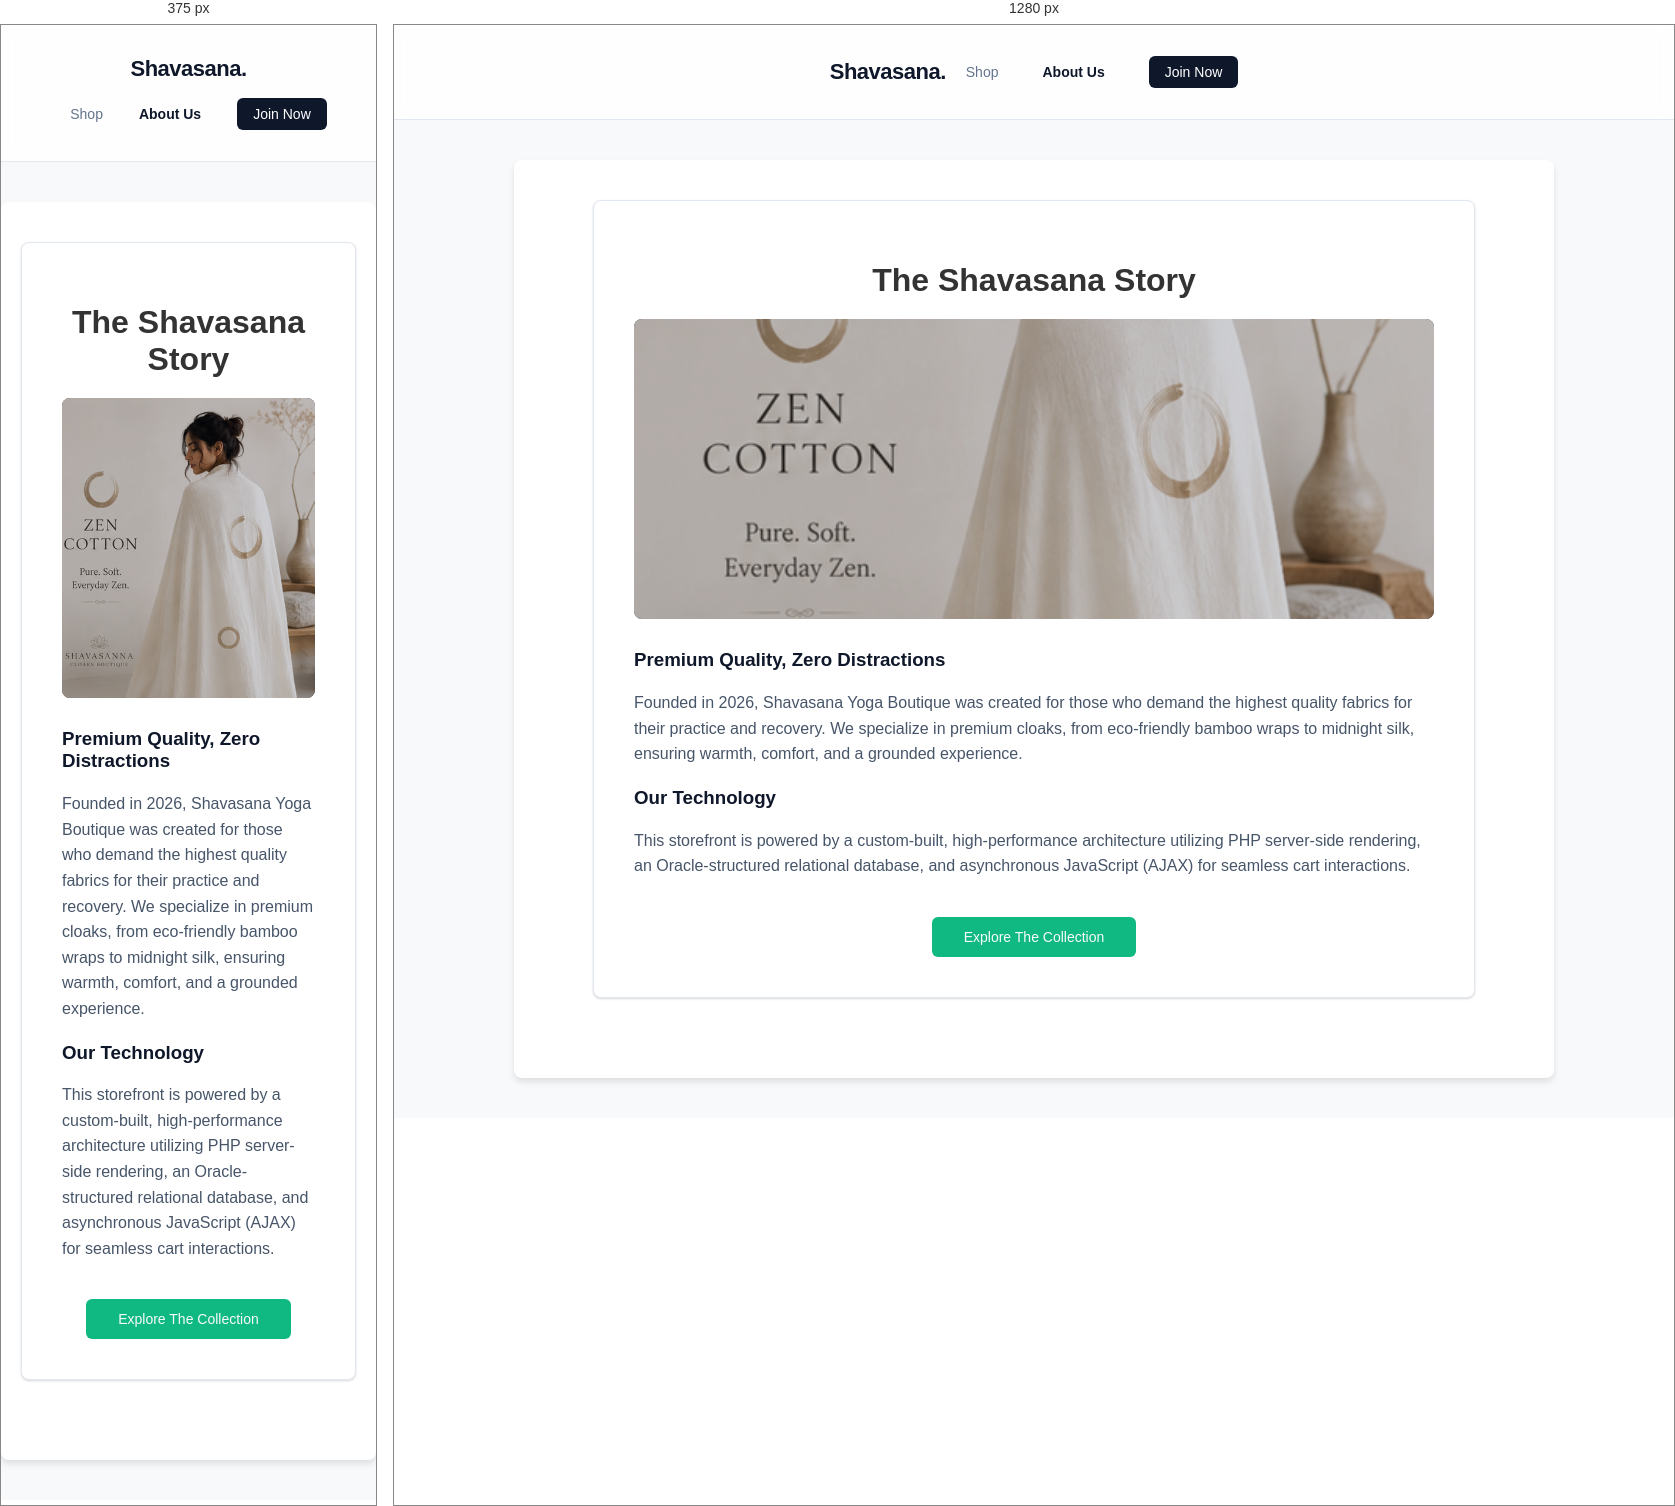
Rendered at 375 px and 1280 px, left to right.

<!-- file: about.html -->
<!doctype html>
<html lang="en">
  <head>
    <meta charset="UTF-8" />
    <meta name="viewport" content="width=device-width, initial-scale=1.0" />
    <title>About Us - Shavasana Boutique</title>
    <link rel="stylesheet" href="assets/css/style.css" />
  </head>
  <body>
    <header class="site-header">
      <div class="header-container">
        <div class="logo">
          <a href="index.php" style="text-decoration: none">
            <h2>Shavasana.</h2>
          </a>
        </div>
        <nav class="main-nav">
          <a href="index.php" class="nav-link">Shop</a>
          <a
            href="about.html"
            class="nav-link"
            style="color: #0f172a; font-weight: bold"
            >About Us</a
          >
          <a href="register.php" class="nav-btn btn-primary">Join Now</a>
        </nav>
      </div>
    </header>

    <main class="container">
      <div
        class="auth-card"
        style="max-width: 800px; padding: 40px; margin-top: 20px"
      >
        <h1 style="text-align: center; margin-bottom: 20px">
          The Shavasana Story
        </h1>

        <div
          style="
            width: 100%;
            height: 300px;
            background-color: #0f172a;
            border-radius: 8px;
            margin-bottom: 30px;
            overflow: hidden;
          "
        >
          <img
            src="assets/img/zen-cotton.png"
            alt="About Shavasana"
            style="width: 100%; height: 100%; object-fit: cover; opacity: 0.8"
          />
        </div>

        <h3 style="color: #0f172a">Premium Quality, Zero Distractions</h3>
        <p style="color: #475569; line-height: 1.6; margin-bottom: 20px">
          Founded in 2026, Shavasana Yoga Boutique was created for those who
          demand the highest quality fabrics for their practice and recovery. We
          specialize in premium cloaks, from eco-friendly bamboo wraps to
          midnight silk, ensuring warmth, comfort, and a grounded experience.
        </p>

        <h3 style="color: #0f172a">Our Technology</h3>
        <p style="color: #475569; line-height: 1.6; margin-bottom: 30px">
          This storefront is powered by a custom-built, high-performance
          architecture utilizing PHP server-side rendering, an Oracle-structured
          relational database, and asynchronous JavaScript (AJAX) for seamless
          cart interactions.
        </p>

        <div style="text-align: center">
          <a href="index.php"
            ><button
              style="width: auto; padding: 12px 32px; background-color: #10b981"
            >
              Explore The Collection
            </button></a
          >
        </div>
      </div>
    </main>
  </body>
</html>


/* @media block from style.css */
@media (max-width: 768px) {
  .header-container {
    flex-direction: column;
    gap: 16px;
    padding: 16px;
  }
  .main-nav {
    flex-wrap: wrap;
    justify-content: center;
    gap: 16px;
  }
}